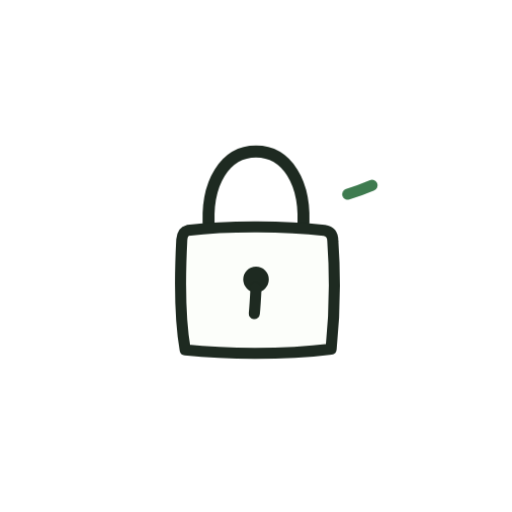
t = 0.00 s
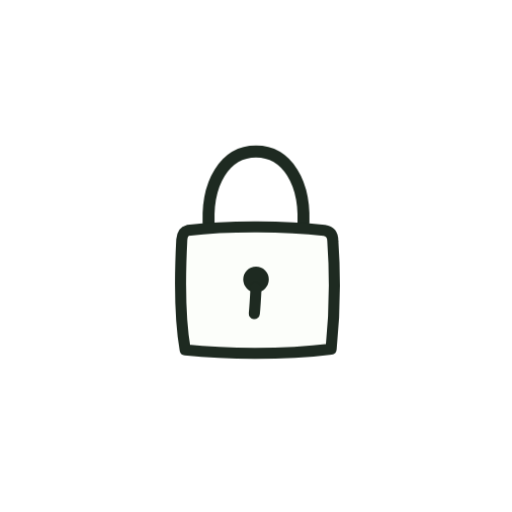
t = 0.79 s
t = 1.15 s: frame unchanged from t = 0.79 s, image omitted
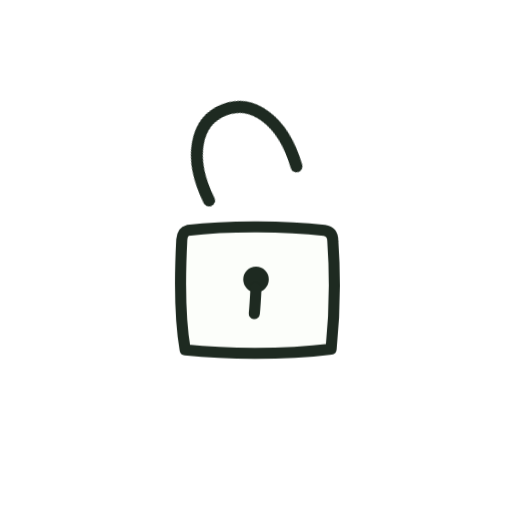
t = 1.83 s
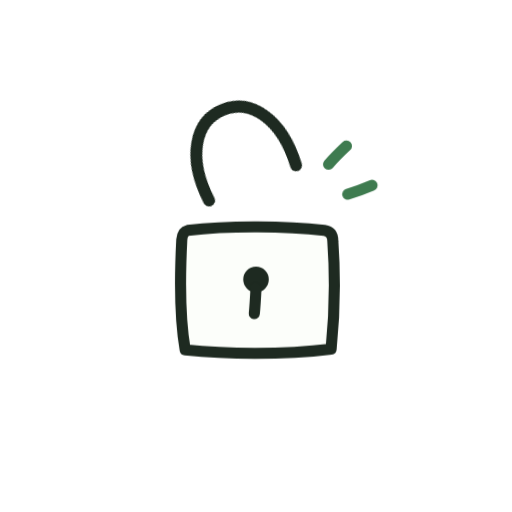
t = 2.48 s
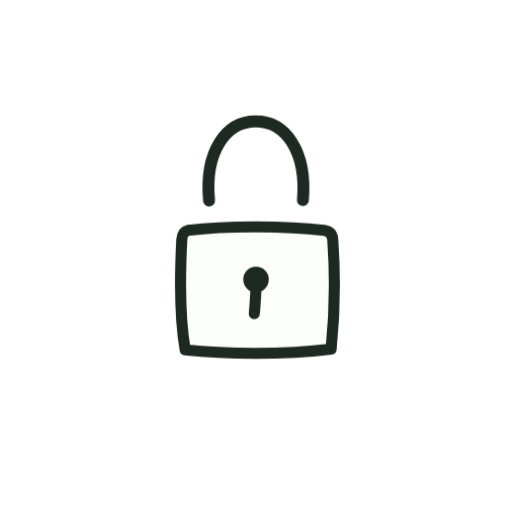
t = 3.04 s

The animated SVG that drew these frames (rendered in a browser with its animation timeline set to each time). Animation: 2 CSS @keyframes rules; one cycle of 3.67 s, repeats indefinitely.

<svg xmlns="http://www.w3.org/2000/svg" viewBox="0 0 120 120" width="120" height="120" role="img" aria-label="Unlocking access">
  <style>
    .lk-ink { stroke: var(--bello-ink, #1E2A21); fill: none; stroke-linecap: round; }
    .lk-body { fill: var(--bello-paper, #FCFEFA); stroke: var(--bello-ink, #1E2A21); stroke-width: 2.6; stroke-linejoin: round; }
    .lk-shackle { transform-origin: 49px 54px; animation: lk-open 3.6s ease-in-out infinite; }
    @keyframes lk-open {
      0%, 40%   { transform: translateY(0) rotate(0deg); }
      46%       { transform: translateY(-7px) rotate(0deg); }
      53%       { transform: translateY(-7px) rotate(-26deg); }
      57%       { transform: translateY(-7px) rotate(-19deg); }
      60%, 78%  { transform: translateY(-7px) rotate(-22deg); }
      85%       { transform: translateY(-7px) rotate(0deg); }
      91%, 100% { transform: translateY(0) rotate(0deg); }
    }
    .lk-tick { stroke: var(--bello-accent, #3E7B4F); fill: none; stroke-width: 2.6; stroke-linecap: round;
               transform-box: fill-box; transform-origin: 50% 50%; animation: lk-tick 3.6s cubic-bezier(.4,.05,.35,1.2) infinite; }
    .lk-t2 { animation-delay: .07s; }
    @keyframes lk-tick {
      0%, 52%   { transform: scale(0); opacity: 0; }
      58%       { transform: scale(1.2); opacity: 1; }
      62%, 72%  { transform: scale(1); opacity: 1; }
      80%, 100% { transform: scale(.4); opacity: 0; }
    }
    @media (prefers-reduced-motion: reduce) {
      .lk-shackle, .lk-tick { animation: none; }
      .lk-tick { opacity: 0; }
    }
  </style>
  <path class="lk-ink lk-shackle" stroke-width="2.8" d="M49 54 C48 42.5 53 35.5 60 35.5 C67 35.5 72 42.5 71 54"/>
  <path class="lk-body" d="M44 54 C54 52.8 67 53 76 54 C77.4 54.2 78 55.1 78 56.5 C78.6 65 78.4 74 77.6 81.8 C66 83.2 53 83 43.4 82 C42 74 42.2 64 42.6 56.2 C42.7 55 43.1 54.2 44 54 Z"/>
  <circle fill="var(--bello-ink, #1E2A21)" cx="60" cy="65.5" r="3"/>
  <path class="lk-ink" stroke-width="2.6" d="M60 67.5 C59.9 69.5 59.8 71.5 59.6 73.5"/>
  <path class="lk-tick" d="M77 38.5 C78.3 37 79.7 35.6 81.2 34.2"/>
  <path class="lk-tick lk-t2" d="M81.5 45.5 C83.4 44.9 85.3 44.2 87.2 43.4"/>
</svg>
